6-way image classification set "dataset_processed" from GitHub (kenah19/ImageProcessingPCB); label vocabulary: missing hole, mouse bite, open circuit, short, spur, spurious copper.

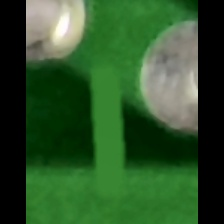
Label: short

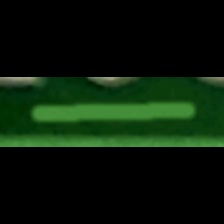
Label: spurious copper

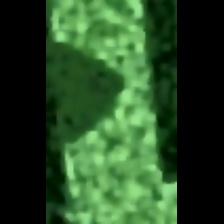
Label: mouse bite

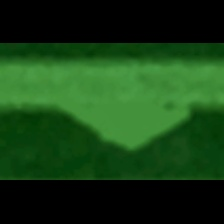
Label: spur

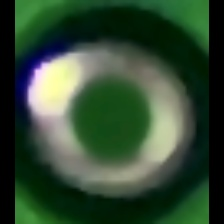
Label: missing hole

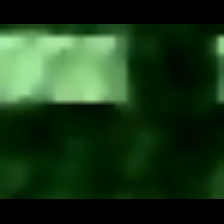
Label: open circuit
